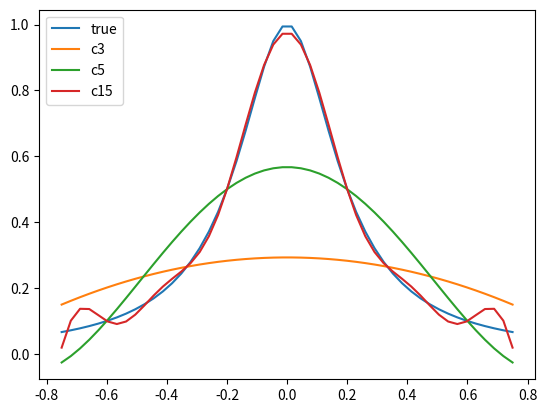

The script that saved this image:
import numpy as np
import matplotlib.pyplot as plt

#function that creates the vandermonde matrix to model an nth order polynomial interpolant. This could be generalized further, but this code was only intended to be used for the 3rd, 5th, and 15th order polynomials.
def get_vandermonde(n,x):
    V = np.zeros((n+1)**2).reshape(n+1,n+1)
    for i in range(len(x)):
        if len(x)==4:
            V[i] = np.array([1,x[i],x[i]**2,x[i]**3])
        elif len(x)==6:
            V[i] = np.array([1,x[i],x[i]**2,x[i]**3,x[i]**4,x[i]**5])
        elif len(x)==16:
            V[i] = np.array([1,x[i],x[i]**2,x[i]**3,x[i]**4,x[i]**5,x[i]**6,x[i]**7,x[i]**8,x[i]**9,x[i]**10,x[i]**11,x[i]**12,x[i]**13,x[i]**14,x[i]**15])
    return V

# "b" is the true function with b=1/(1+25*(x**2))
#solve the system V@[1-dimensional coefficients array]=b for the coefficients of the polynomial 
def get_coefficients(n):
    x = np.linspace(-1.0,1.0,n+1)
    b = 1/(1+25*x**2)
    V = get_vandermonde(n,x)
    coefficients = np.linalg.solve(V,b)
    return coefficients

coefficients_3 = get_coefficients(3)
coefficients_5 = get_coefficients(5)
coefficients_15 = get_coefficients(15)

#we are plotting 50 evenly spaced points in the x interval (-.75,.75) for the true function, and the polynomial approximation functions
points = np.linspace(-.750,.750,50)
y = 1/(1+25*points**2) #these are the y values for the true function
y_3 = np.polyval(coefficients_3[::-1],points)
y_5 = np.polyval(coefficients_5[::-1],points)
y_15 = np.polyval(coefficients_15[::-1],points) #these are the y values for the 15th order polynomial approximation

plt.plot(points,y,label="true")
plt.plot(points,y_3,label="c3")
plt.plot(points,y_5,label="c5")
plt.plot(points,y_15,label="c15")
plt.legend(loc='upper left')
fig = plt.gca()
